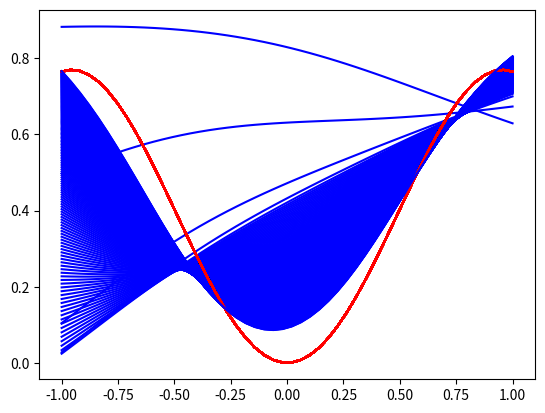

This figure's Python source:
import numpy as np
import random as rd
import matplotlib.pyplot as plt

entradas=1
neur=200
alfa=0.005
errotolerado=0.05
listaciclo=[]
listaerro=[]
xmin=-1
xmax=1
npontos=50

x1=np.linspace(xmin,xmax,npontos)
x=np.zeros((npontos,1))
for i in range(npontos):
    x[i][0]=x1[i]
(amostras,vsai)=np.shape(x)

t1=(np.sin(x))*(np.sin(2*x))
t=np.zeros((1,amostras))
for i in range(amostras):
    t[0][i]=t1[i]
(vsai,amostras)=np.shape(t)

vanterior=np.zeros((entradas,neur))
aleatorio=1
for i in range(entradas):
    for j in range(neur):
        vanterior[i][j]=rd.uniform(-aleatorio,aleatorio)
v0anterior=np.zeros((1,neur))
for j in range(neur):
    v0anterior[0][j]=rd.uniform(-aleatorio,aleatorio)

wanterior=np.zeros((neur,vsai))
aleatorio=0.2
for i in range(neur):
    for j in range(vsai):
        wanterior[i][j]=rd.uniform(-aleatorio,aleatorio)
w0anterior=np.zeros((1,vsai))
for j in range(vsai):
    w0anterior=np.zeros((1,vsai))

vnovo=np.zeros((entradas,neur))
v0novo=np.zeros((1,neur))
wnovo=np.zeros((neur,vsai))
w0novo=np.zeros((1,vsai))
zin=np.zeros((1,neur))
z=np.zeros((1,neur))
deltinhak=np.zeros((vsai, 1))
deltaw0=np.zeros((vsai, 1))
deltinha=np.zeros((1 ,neur))
xaux=np.zeros((1, entradas))
h=np.zeros((vsai, 1))
target=np.zeros((vsai, 1))
deltinha2=np.zeros((neur, 1))
ciclo=0
errototal=100000

while errotolerado < errototal:
    errototal=0

    for padrao in range(amostras):
        for j in range(neur):
            zin[0][j]=np.dot(x[padrao,:], vanterior[:,j]) + v0anterior[0][j]
        z=np.tanh(zin)
        yin=np.dot(z,wanterior) + w0anterior
        y=np.tanh(yin)

        for m in range(vsai):
            h[m][0]=y[0][m]
        for m in range(vsai):
            target[m][0]=t[0][padrao]
        
        errototal=errototal + np.sum(0.5*((target-h)**2))

        deltinhak=(target-h)*(1+h)*(1-h)
        deltaw=alfa*(np.dot(deltinhak,z))
        deltaw0=alfa*deltinhak
        deltinhain=np.dot(np.transpose(deltinhak),np.transpose(wanterior))
        deltinha=deltinhain*(1+z)*(1-z)

        for m in range(neur):
            deltinha2[m][0]=deltinha[0][m]
        for k in range(entradas):
            xaux[0][k]=x[padrao][k]
        
        deltav=alfa*np.dot(deltinha2,xaux)
        deltav0=alfa*deltinha

        vnovo=vanterior+np.transpose(deltav)
        v0novo=v0anterior+np.transpose(deltav0)
        wnovo=wanterior+np.transpose(deltaw)
        wonovo=w0anterior+np.transpose(deltaw0)
        vanterior=vnovo
        v0anterior=v0novo
        wanterior=wnovo
        w0anterior=w0novo
    
    ciclo=ciclo+1
    listaciclo.append(ciclo)
    listaerro.append(errototal)
    print('Ciclo\t Erro')
    print(ciclo,'\t',errototal)

    zin2 = np.zeros((1,neur))
    z2 = np.zeros((1,neur))
    t2 = np.zeros((amostras,1))

    for i in range(amostras):
        for j in range(neur):
            zin2[0][j]=np.dot(x[i,:], vanterior[:,j]) + v0anterior[0][j]
            z2 = np.tanh(zin2)
        yin2 = np.dot(z2,wanterior) + w0anterior
        y2 = np.tanh(yin2)
        t2[i][0] = y2
        
    plt.plot(x,t1,color='red')
    plt.plot(x,t2,color='blue')    
    plt.show







